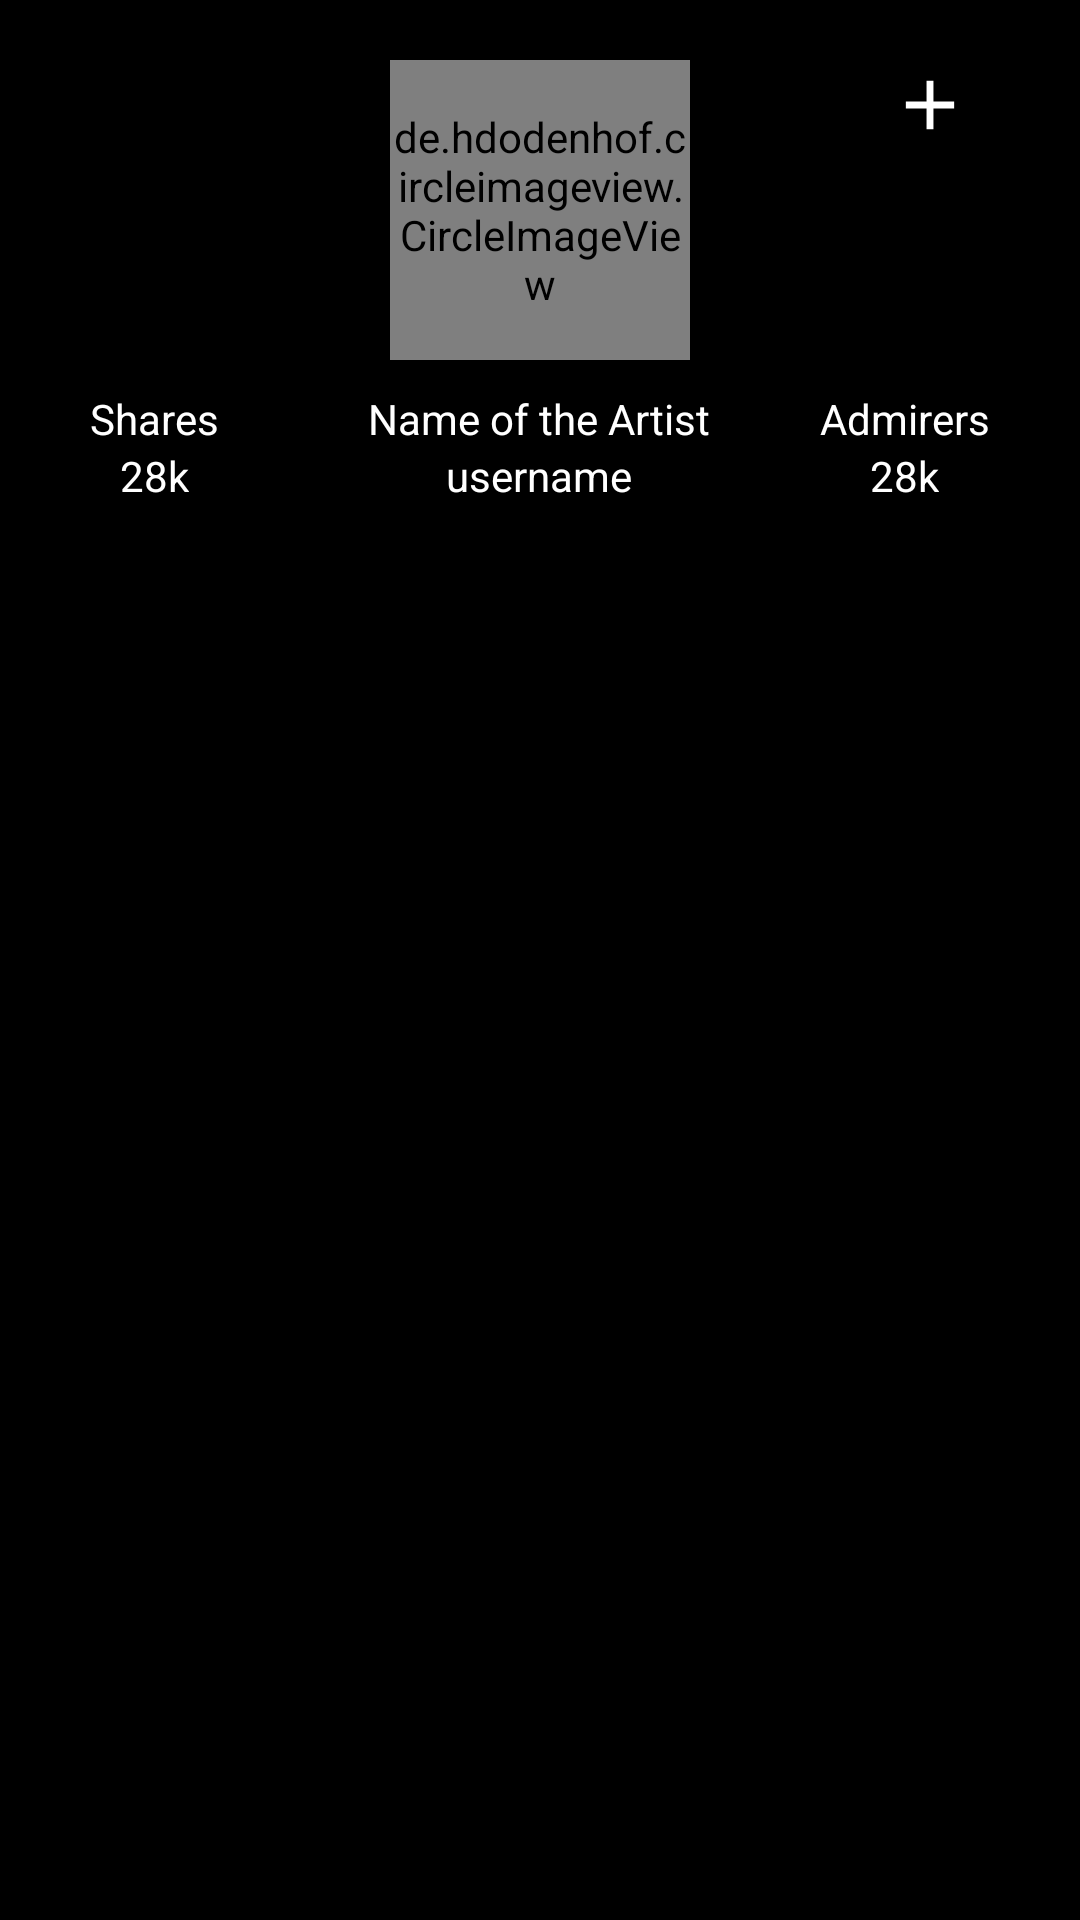

Here is an Android app screen rendered from its layout file. Give the layout XML and the strings, colors and styles it references.
<!-- AndroidManifest.xml: application theme Theme.Ecstasy -->
<!-- res/layout/fragment_profile.xml -->
<?xml version="1.0" encoding="utf-8"?>
<RelativeLayout xmlns:android="http://schemas.android.com/apk/res/android"
    xmlns:tools="http://schemas.android.com/tools"
    android:layout_width="match_parent"
     android:background="@color/black"
    android:layout_height="match_parent">

    <de.hdodenhof.circleimageview.CircleImageView
        android:id="@+id/profile_photo_view"
        android:layout_width="100dp"
        android:layout_height="100dp"
        android:layout_centerHorizontal="true"
        android:layout_marginTop="20dp"/>

    <LinearLayout
        android:id="@+id/name_of_the_artist"
        android:layout_below="@+id/profile_photo_view"
        android:layout_centerHorizontal="true"
        android:layout_width="wrap_content"
        android:layout_height="wrap_content"
        android:layout_marginTop="10dp"
        android:orientation="vertical">

        <TextView
            android:textColor="@color/white"
            android:id="@+id/profile_name_view"
            android:layout_width="wrap_content"
            android:layout_height="wrap_content"
            android:text="Name of the Artist"
            />

        <TextView
            android:id="@+id/profile_userName_view"
            android:layout_width="wrap_content"
            android:layout_height="wrap_content"
            android:text="username"
            android:textColor="@color/white"
            android:layout_gravity="center"
            />

    </LinearLayout>

    <LinearLayout
        android:layout_below="@+id/profile_photo_view"
        android:layout_width="wrap_content"
        android:layout_marginStart="30dp"
        android:layout_height="wrap_content"
        android:layout_marginTop="10dp"
        android:orientation="vertical">

        <TextView
            android:layout_width="wrap_content"
            android:layout_height="wrap_content"
            android:text="Shares"
            android:textColor="@color/white"
            />

        <TextView
            android:id="@+id/profile_share_count_view"
            android:layout_width="wrap_content"
            android:layout_height="wrap_content"
            android:text="28k"
            android:textColor="@color/white"
            android:layout_gravity="center"
            />

    </LinearLayout>

    <LinearLayout
        android:layout_below="@+id/profile_photo_view"
        android:layout_width="wrap_content"
        android:layout_height="wrap_content"
        android:layout_alignParentEnd="true"
        android:layout_marginTop="10dp"
        android:layout_marginEnd="30dp"
        android:orientation="vertical">

        <TextView
            android:layout_width="wrap_content"
            android:layout_height="wrap_content"
            android:text="Admirers"
            android:textColor="@color/white"
            />

        <TextView
            android:id="@+id/profile_admiring_count_view"
            android:layout_width="wrap_content"
            android:layout_height="wrap_content"
            android:text="28k"
            android:textColor="@color/white"
            android:layout_gravity="center"
            />

    </LinearLayout>

    <LinearLayout
        android:layout_width="wrap_content"
        android:layout_height="30dp"
        android:layout_alignParentEnd="true"
        android:layout_marginTop="20dp"
        android:orientation="horizontal">

        <ImageView
            android:id="@+id/profile_video_add_btn"
            android:layout_width="30dp"
            android:layout_height="30dp"
            android:layout_marginEnd="5dp"
            android:src="@drawable/ic_add" />

        <ImageView
            android:id="@+id/profile_more_button"
            android:layout_width="30dp"
            android:layout_height="30dp"
            android:src="@drawable/ic_more" />

    </LinearLayout>

    <androidx.recyclerview.widget.RecyclerView
        android:id="@+id/profile_recycler_view"
        android:layout_marginTop="20dp"
        android:layout_width="match_parent"
        android:layout_height="match_parent"
        tools:listitem="@layout/video_grid_layout"
        android:layout_below="@+id/name_of_the_artist"
        />


</RelativeLayout>
<!-- res/layout/video_grid_layout.xml (included above) -->
<?xml version="1.0" encoding="utf-8"?>
<RelativeLayout xmlns:android="http://schemas.android.com/apk/res/android"
    android:layout_width="170dp"
    android:layout_height="170dp"
    android:orientation="horizontal"
    android:layout_margin="5dp"
    android:background="@drawable/white_outer_boundary_5dp"
    android:padding="5dp">

    <ImageView
        android:layout_width="match_parent"
        android:layout_height="match_parent"
        android:id="@+id/grid_image_view"
        android:padding="5dp"/>

    <ImageView
        android:layout_width="35dp"
        android:layout_height="35dp"
        android:src="@drawable/ic_play"
        android:layout_centerInParent="true"/>

</RelativeLayout>
<!-- resources referenced by this layout -->
<resources>
  <color name="black">#FF000000</color>
  <color name="white">#FFFFFFFF</color>
  <!-- drawable ic_add (drawable-anydpi) -->
  <vector xmlns:android="http://schemas.android.com/apk/res/android"
      android:width="24dp"
      android:height="24dp"
      android:viewportWidth="24"
      android:viewportHeight="24"
      android:tint="#fff">
    <group android:scaleX="0.92"
        android:scaleY="0.92"
        android:translateX="0.96"
        android:translateY="0.96">
      <path
          android:fillColor="@android:color/white"
          android:pathData="M19,13h-6v6h-2v-6H5v-2h6V5h2v6h6v2z"/>
    </group>
  </vector>
  <!-- drawable ic_play (drawable) -->
  <vector xmlns:android="http://schemas.android.com/apk/res/android"
      android:width="24dp"
      android:height="24dp"
      android:viewportWidth="24"
      android:viewportHeight="24"
      android:background="@android:color/white">
    <path
        android:fillColor="@android:color/white"
        android:pathData="M10,16.5l6,-4.5 -6,-4.5v9zM12,2C6.48,2 2,6.48 2,12s4.48,10 10,10 10,-4.48 10,-10S17.52,2 12,2zM12,20c-4.41,0 -8,-3.59 -8,-8s3.59,-8 8,-8 8,3.59 8,8 -3.59,8 -8,8z"/>
  </vector>
  <!-- drawable white_outer_boundary_5dp (drawable) -->
  <?xml version="1.0" encoding="utf-8"?>
  <shape xmlns:android="http://schemas.android.com/apk/res/android"
      android:shape="rectangle">
  
      <stroke android:width="2dp"
          android:color="@color/white"
          />
  
      <corners android:radius="5dp"/>
  
  </shape>
  <style name="Theme.Ecstasy" parent="Theme.MaterialComponents.DayNight.NoActionBar.Bridge">
          
          <item name="colorPrimary">@color/purple_500</item>
          <item name="colorPrimaryVariant">@color/purple_700</item>
          <item name="colorOnPrimary">@color/black</item>
          <item name="colorPrimaryDark">@color/black</item>
          
          <item name="colorSecondary">@color/teal_200</item>
          <item name="colorSecondaryVariant">@color/teal_700</item>
          <item name="colorOnSecondary">@color/black</item>
          
          
      </style>
  <color name="purple_500">#FF6200EE</color>
  <color name="purple_700">#FF3700B3</color>
  <color name="teal_200">#FF03DAC5</color>
  <color name="teal_700">#FF018786</color>
</resources>
